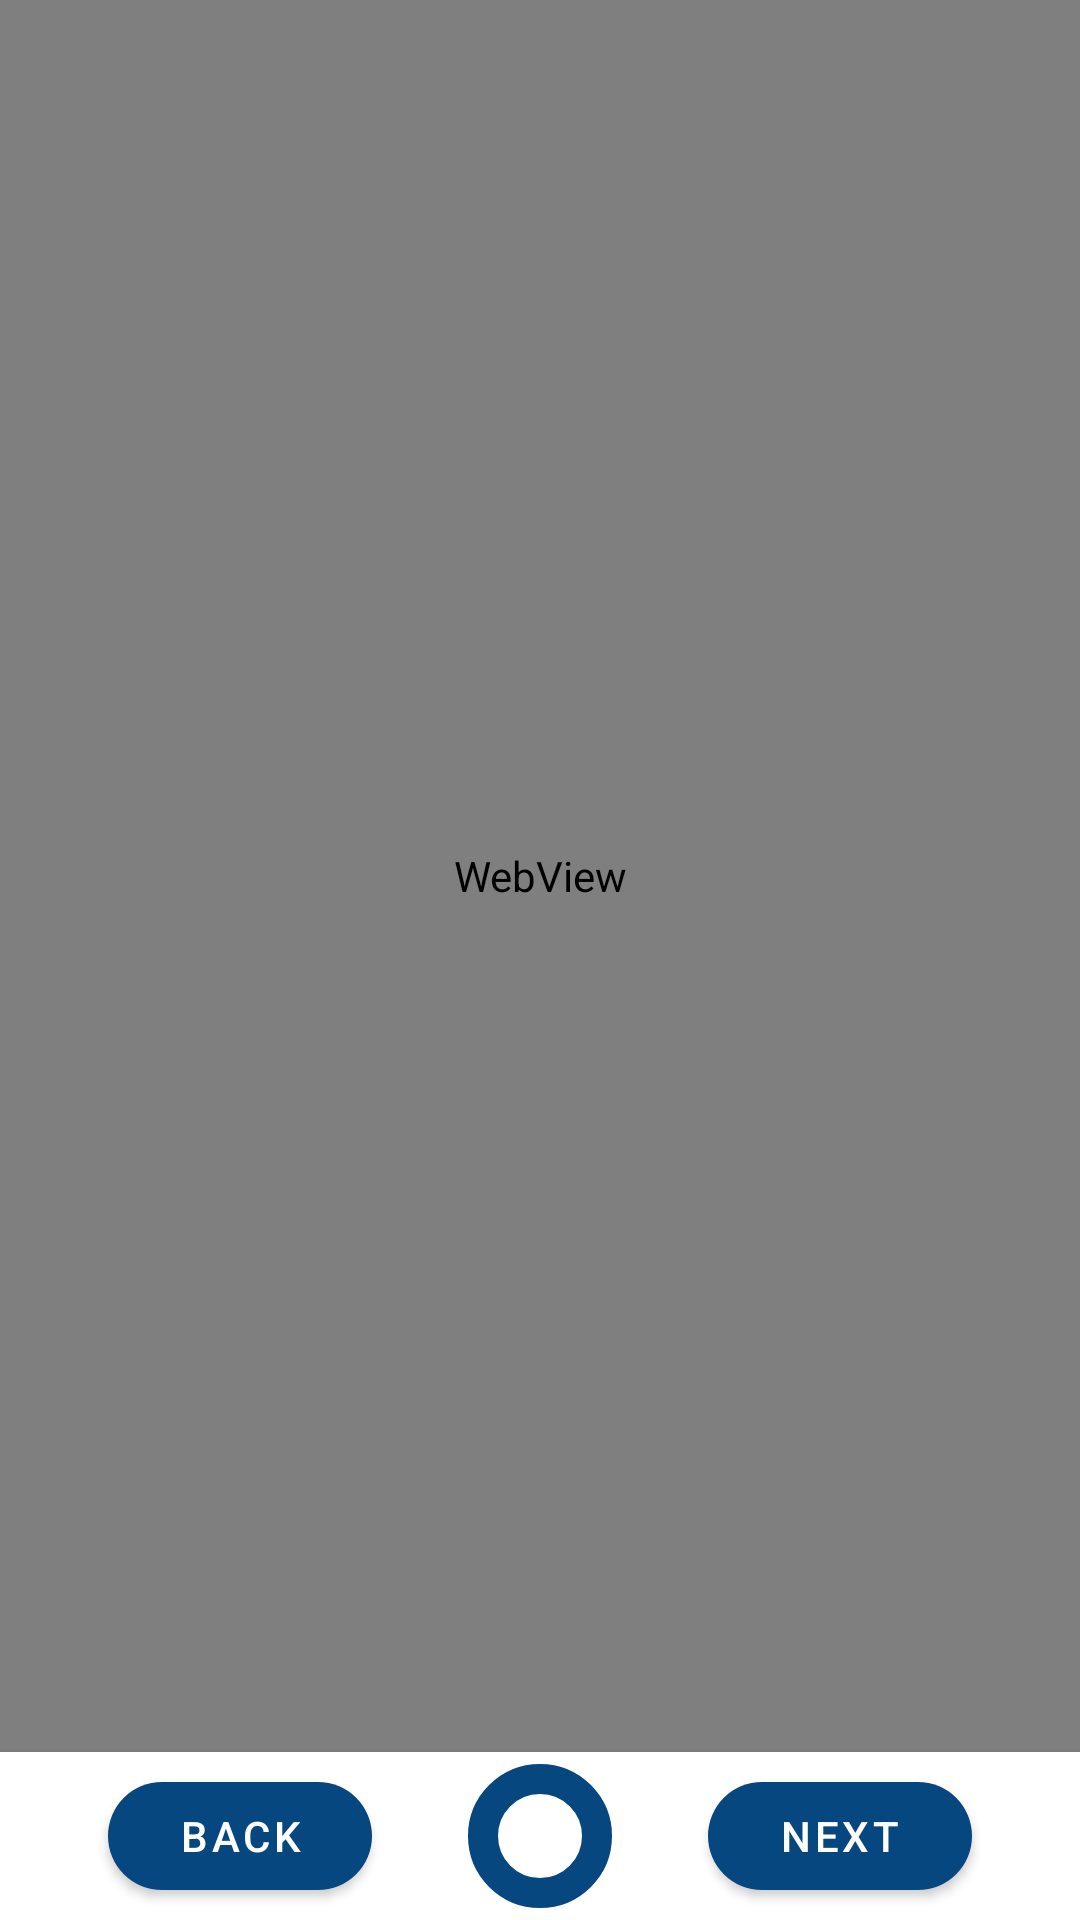

Reconstruct the res/layout file that produces this screen, plus the resources it refers to.
<!-- AndroidManifest.xml: application theme Theme.MaTHech -->
<!-- res/layout/activity_page9.xml -->
<?xml version="1.0" encoding="utf-8"?>
<LinearLayout xmlns:android="http://schemas.android.com/apk/res/android"
    xmlns:app="http://schemas.android.com/apk/res-auto"
    android:layout_width="match_parent"
    android:layout_height="match_parent"
    android:orientation="vertical">

    
    <WebView
        android:id="@+id/webview"
        android:layout_width="match_parent"
        android:layout_height="0dp"
        android:layout_weight="1" />

    
    <LinearLayout
        android:layout_width="match_parent"
        android:layout_height="56dp"
        android:background="#FFFFFF"
        android:gravity="center"
        android:orientation="horizontal"
        android:paddingHorizontal="16dp"
        android:elevation="4dp">

        
        <com.google.android.material.button.MaterialButton
            android:id="@+id/btnBack"
            android:layout_width="wrap_content"
            android:layout_height="wrap_content"
            android:text="Back"
            android:textColor="@android:color/white"
            app:backgroundTint="#064780"
            app:cornerRadius="20dp"
            style="@style/Widget.MaterialComponents.Button" />

        
        <ImageButton
            android:id="@+id/btnTableOfContents"
            android:layout_width="48dp"
            android:layout_height="48dp"
            android:layout_marginHorizontal="32dp"
            android:background="@drawable/circle_background"
            android:contentDescription="Table of Contents"
            android:scaleType="centerInside"
            app:srcCompat="@drawable/ic_toc"
            android:padding="8dp"/>

        
        <com.google.android.material.button.MaterialButton
            android:id="@+id/btnNext"
            android:layout_width="wrap_content"
            android:layout_height="wrap_content"
            android:text="Next"
            android:textColor="@android:color/white"
            app:backgroundTint="#064780"
            app:cornerRadius="20dp"
            style="@style/Widget.MaterialComponents.Button" />

    </LinearLayout>
</LinearLayout>
<!-- resources referenced by this layout -->
<resources>
  <!-- drawable circle_background (drawable) -->
  <shape xmlns:android="http://schemas.android.com/apk/res/android"
      android:shape="oval">
      <solid android:color="@android:color/transparent" />
      <stroke
          android:width="10dp"
          android:color="#064780" />
  </shape>
  <style name="Theme.MaTHech" parent="Base.Theme.Mathec" />
  <style name="Base.Theme.Mathec" parent="Theme.Material3.DayNight.NoActionBar">
          
          <item name="android:windowFullscreen">true</item>
  
          
          <item name="colorPrimary">@color/white</item>
          <item name="colorPrimaryContainer">@color/white</item>
          <item name="colorSecondary">@color/white</item>
  
          
          <item name="colorOnPrimary">#000000</item> 
          <item name="colorOnSurface">#000000</item> 
      </style>
  <color name="white">#FFFFFF</color>
</resources>
